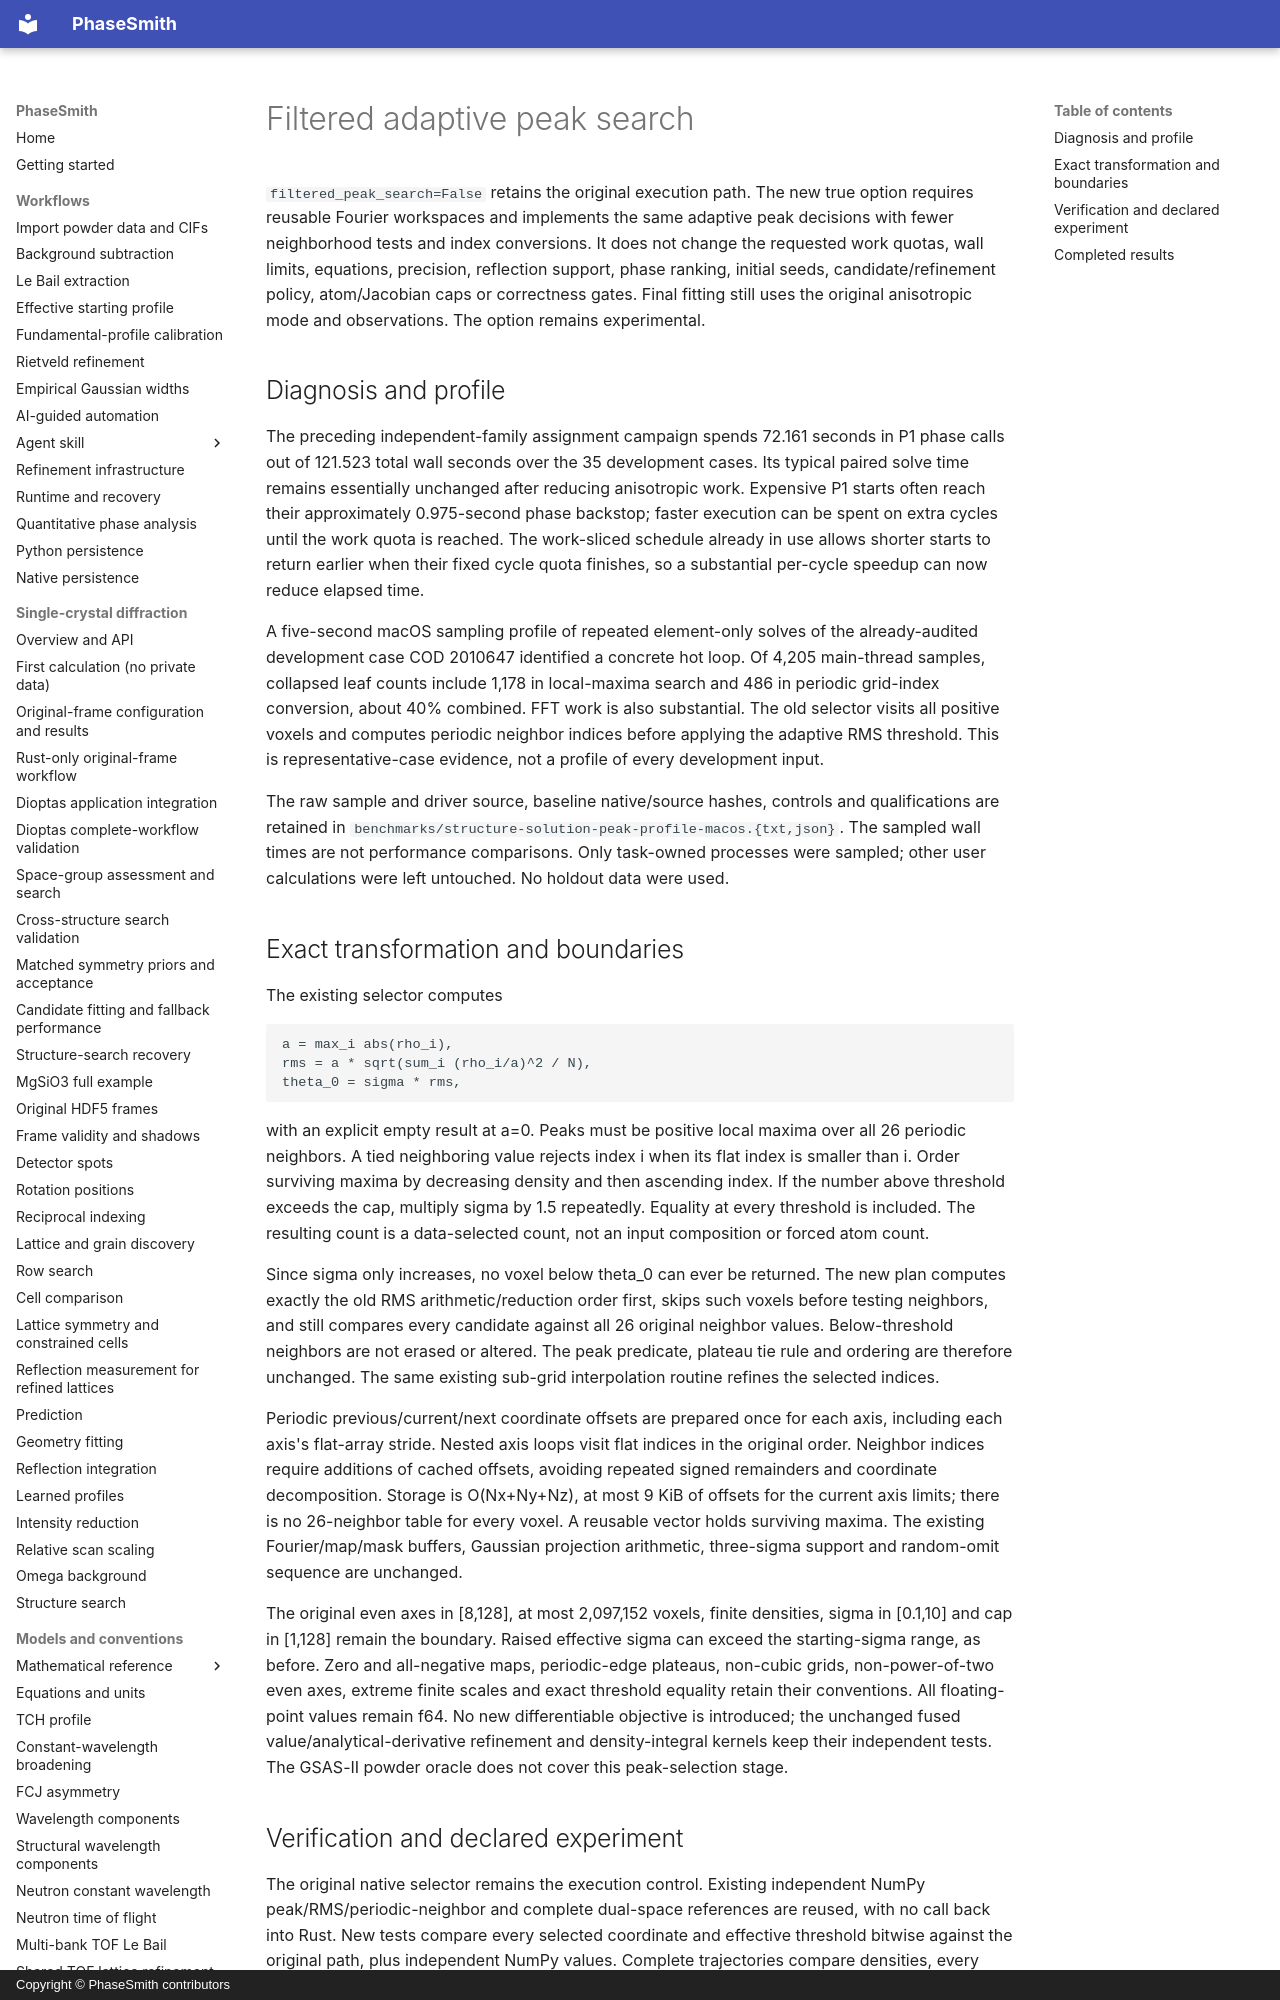

repository: CPrescher/PhaseSmith · page: solution-filtered-peak-search/index.html · generator: mkdocs · copyright: Copyright © PhaseSmith contributors

# Filtered adaptive peak search

`filtered_peak_search=False` retains the original execution path. The new true
option requires reusable Fourier workspaces and implements the same adaptive
peak decisions with fewer neighborhood tests and index conversions. It does
not change the requested work quotas, wall limits, equations, precision,
reflection support, phase ranking, initial seeds, candidate/refinement policy,
atom/Jacobian caps or correctness gates. Final fitting still uses the original
anisotropic mode and observations. The option remains experimental.

## Diagnosis and profile

The preceding independent-family assignment campaign spends 72.161 seconds in
P1 phase calls out of 121.523 total wall seconds over the 35 development cases.
Its typical paired solve time remains essentially unchanged after reducing
anisotropic work. Expensive P1 starts often reach their approximately 0.975-second
phase backstop; faster execution can be spent on extra cycles until the work
quota is reached. The work-sliced schedule already in use allows shorter starts
to return earlier when their fixed cycle quota finishes, so a substantial
per-cycle speedup can now reduce elapsed time.

A five-second macOS sampling profile of repeated element-only solves of the
already-audited development case COD 2010647 identified a concrete hot loop.
Of 4,205 main-thread samples, collapsed leaf counts include 1,178 in local-maxima
search and 486 in periodic grid-index conversion, about 40% combined. FFT work is
also substantial. The old selector visits all positive voxels and computes
periodic neighbor indices before applying the adaptive RMS threshold. This is
representative-case evidence, not a profile of every development input.

The raw sample and driver source, baseline native/source hashes, controls and
qualifications are retained in
`benchmarks/structure-solution-peak-profile-macos.{txt,json}`. The sampled wall
times are not performance comparisons. Only task-owned processes were sampled;
other user calculations were left untouched. No holdout data were used.

## Exact transformation and boundaries

The existing selector computes

    a = max_i abs(rho_i),
    rms = a * sqrt(sum_i (rho_i/a)^2 / N),
    theta_0 = sigma * rms,

with an explicit empty result at a=0. Peaks must be positive local maxima over
all 26 periodic neighbors. A tied neighboring value rejects index i when its
flat index is smaller than i. Order surviving maxima by decreasing density and
then ascending index. If the number above threshold exceeds the cap, multiply
sigma by 1.5 repeatedly. Equality at every threshold is included. The resulting
count is a data-selected count, not an input composition or forced atom count.

Since sigma only increases, no voxel below theta_0 can ever be returned. The new
plan computes exactly the old RMS arithmetic/reduction order first, skips such
voxels before testing neighbors, and still compares every candidate against all
26 original neighbor values. Below-threshold neighbors are not erased or altered.
The peak predicate, plateau tie rule and ordering are therefore unchanged.
The same existing sub-grid interpolation routine refines the selected indices.

Periodic previous/current/next coordinate offsets are prepared once for each
axis, including each axis's flat-array stride. Nested axis loops visit flat
indices in the original order. Neighbor indices require additions of cached
offsets, avoiding repeated signed remainders and coordinate decomposition.
Storage is O(Nx+Ny+Nz), at most 9 KiB of offsets for the current axis limits;
there is no 26-neighbor table for every voxel. A reusable vector holds surviving
maxima. The existing Fourier/map/mask buffers, Gaussian projection arithmetic,
three-sigma support and random-omit sequence are unchanged.

The original even axes in [8,128], at most 2,097,152 voxels, finite densities,
sigma in [0.1,10] and cap in [1,128] remain the boundary. Raised effective sigma
can exceed the starting-sigma range, as before. Zero and all-negative maps,
periodic-edge plateaus, non-cubic grids, non-power-of-two even axes, extreme
finite scales and exact threshold equality retain their conventions. All
floating-point values remain f64. No new differentiable objective is introduced;
the unchanged fused value/analytical-derivative refinement and density-integral
kernels keep their independent tests. The GSAS-II powder oracle does not cover
this peak-selection stage.
